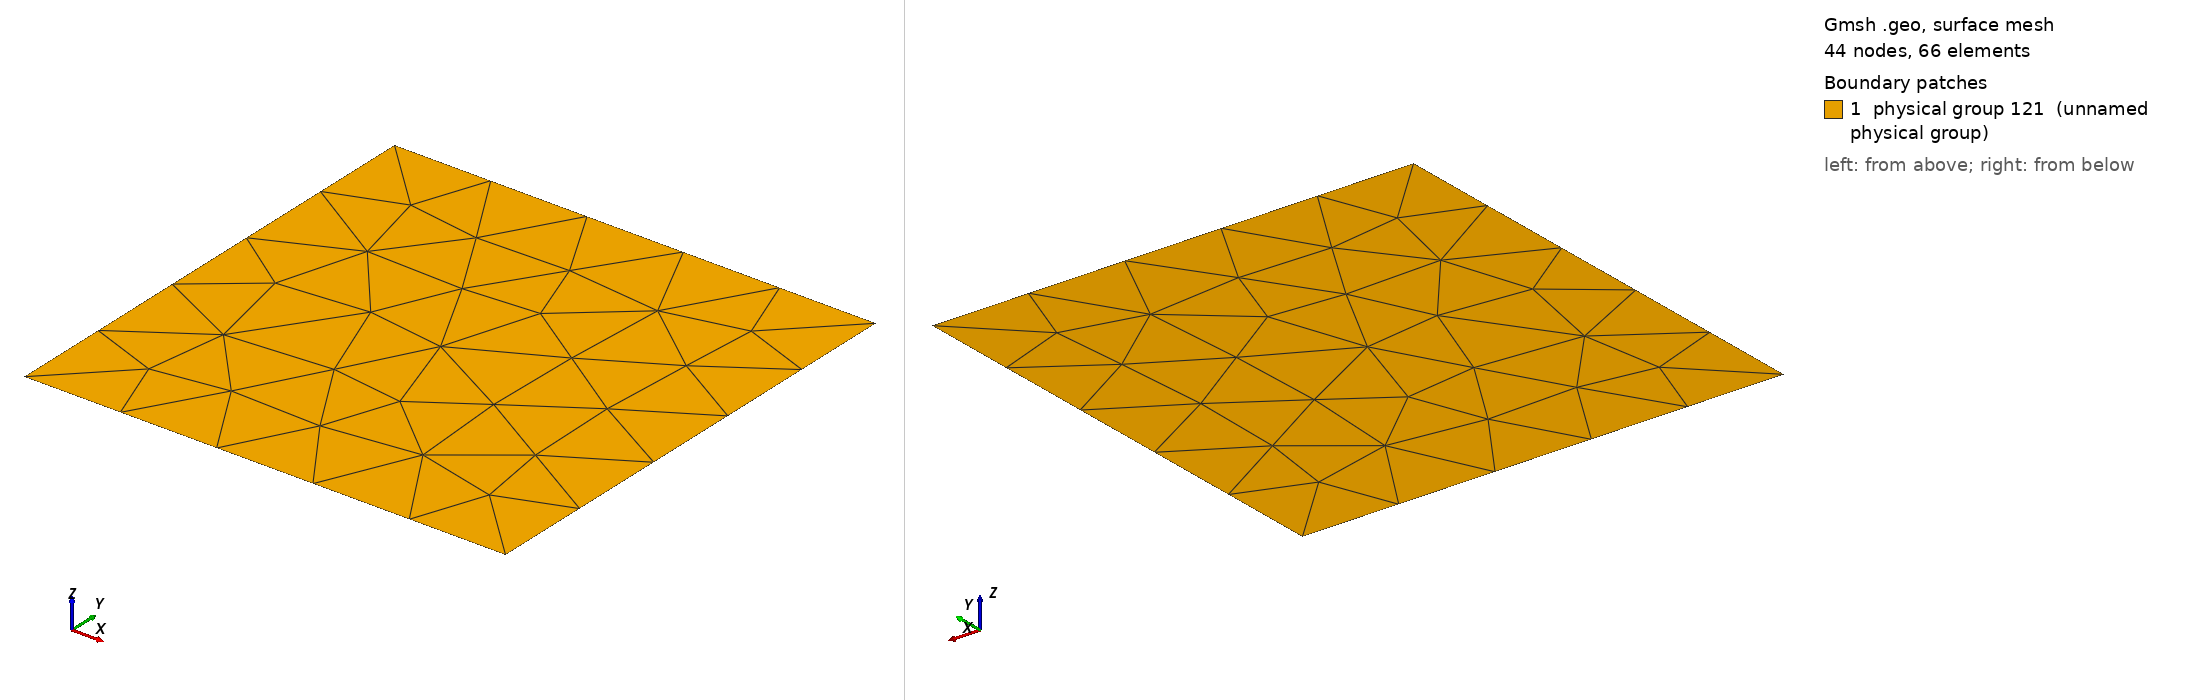

Gmsh geometry script, surface-meshed: 44 nodes, 66 surface elements. Boundary patches (legend numbers): 1 physical group 121 (unnamed physical group). Left view from above one corner, right view from below the opposite corner. Legend entries are the model's physical surfaces. The drawing asked Gmsh for element sizes between 1% and 20% of the model's largest extent; the script's own settings can give other sizes.

=== squareXfem.geo (drawn) ===
/*40 : F*/
nbele = 5;
nbptx = nbele+1;
nbpty = nbptx;
ta = 2/nbele;
/* Point      1 */
Point(newp) = {-0.25,-0.25,0.0,ta};
/* Point      2 */
Point(newp) = {0.25,-0.25,0.0,ta};
/* Point      3 */
Point(newp) = {0.25,0.25,0.0,ta};
/* Point      4 */
Point(newp) = {-0.25,0.25,0.0,ta};

Line(9)  = {1,2};
Line(10) = {2,3};
Line(11) = {4,3};
Line(12) = {1,4};
  
Line Loop(18) = {-12,9,10,-11};
/*Ruled Surface(21) = {18};*/
Plane Surface(21) = {18};

/*Transfinite Line {9,11} = nbptx Using Power 1.0; 
Transfinite Line {10,12} = nbpty Using Power 1.0; 
Transfinite Surface {21} = {1,2,3,4};

/*Recombine Surface {21} = 90;*/

Physical Point   (1)  = {1} ;
Physical Point   (2)  = {2} ;
Physical Point   (3)  = {3} ;
Physical Point   (4)  = {4} ;

Physical Line    (1)  = {9};
Physical Line    (2)  = {10};
Physical Line    (3)  = {11};
Physical Line    (4)  = {12};

Physical Surface (121)  = {21} ;
